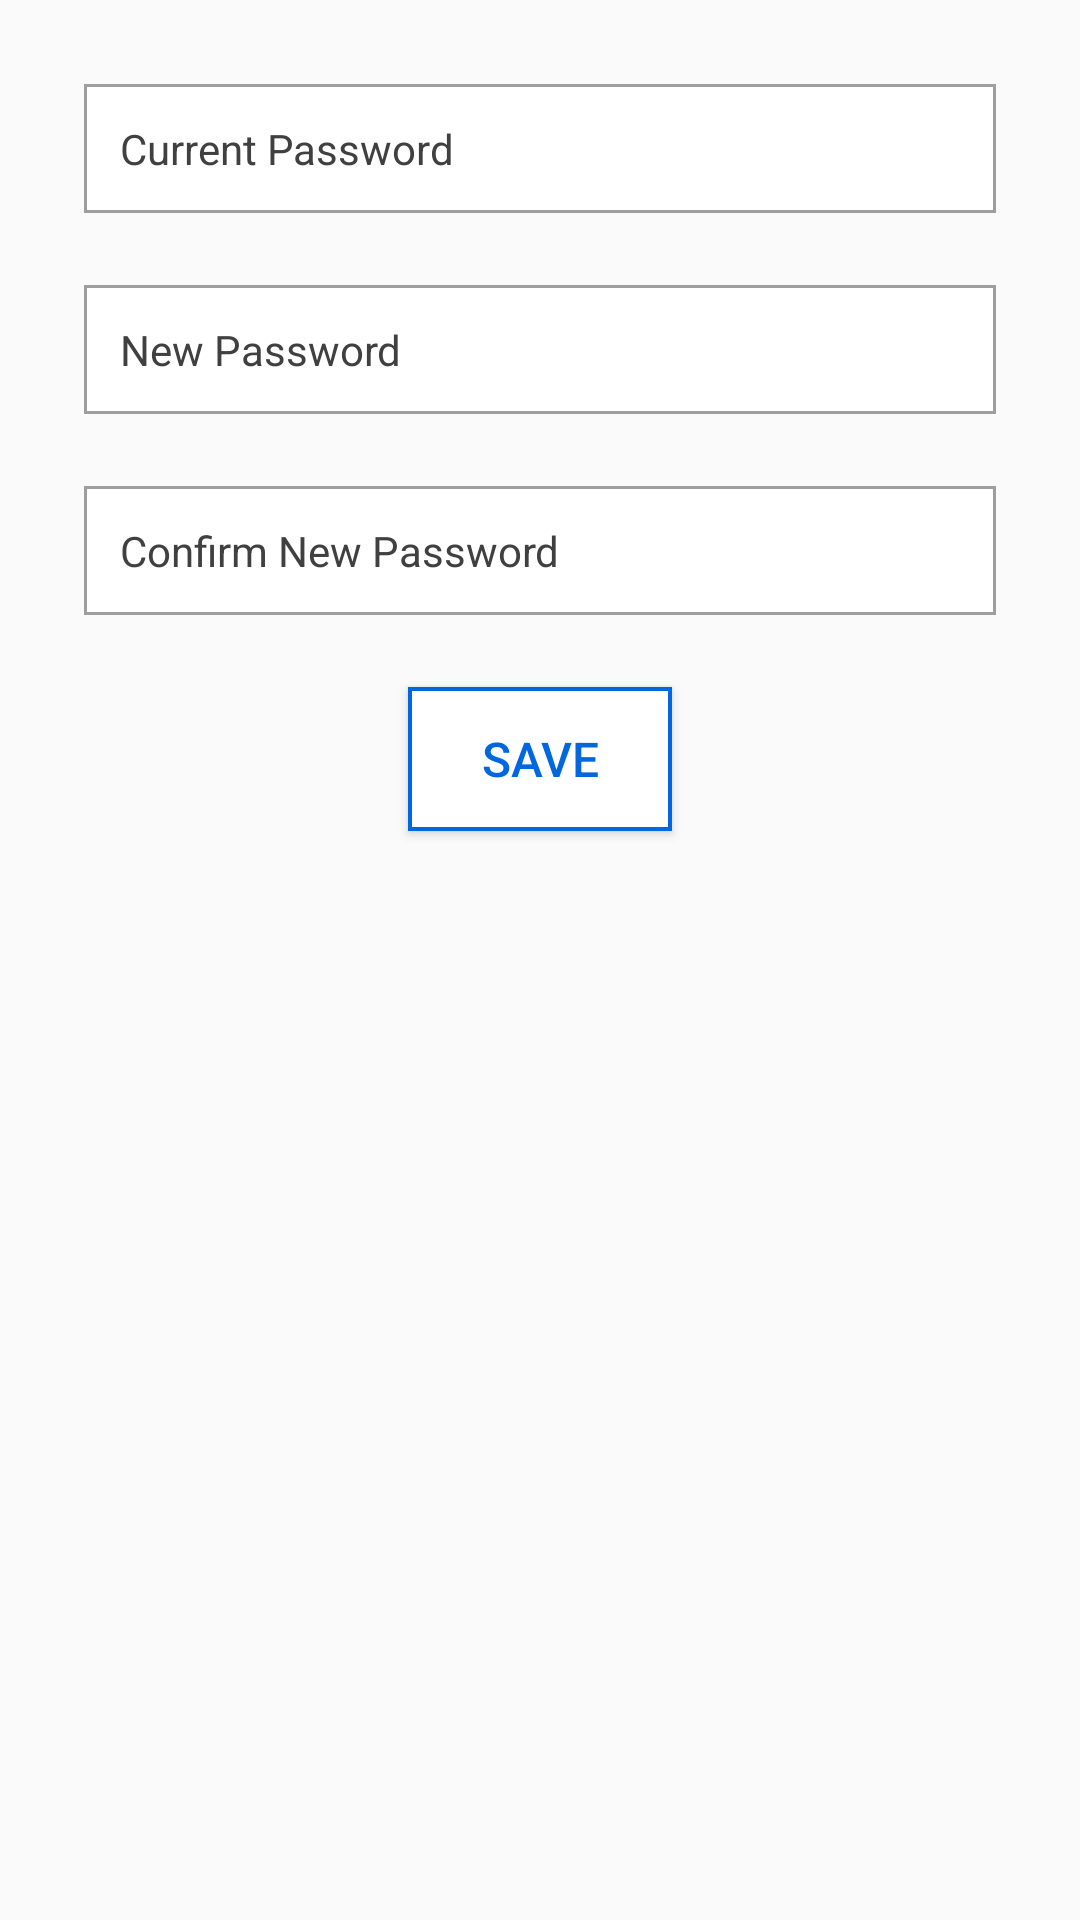

Reconstruct the res/layout file that produces this screen, plus the resources it refers to.
<!-- AndroidManifest.xml: application theme AppTheme -->
<!-- res/layout/alert_change_password.xml -->
<?xml version="1.0" encoding="utf-8"?>
<LinearLayout xmlns:android="http://schemas.android.com/apk/res/android"
    android:orientation="vertical" android:layout_width="match_parent"
    android:layout_height="wrap_content"
    android:padding="16dp">

    <EditText android:id="@+id/ap_et_c_password"
        android:layout_width="match_parent"
        android:layout_height="wrap_content"
        android:hint="Current Password"
        android:textColorHint="@color/colorAsh"
        android:background="@drawable/et_ash_stroke_bg"
        android:padding="12dp"
        android:layout_margin="12dp"
        android:textSize="14sp"/>
    <EditText android:id="@+id/ap_et_new_password"
        android:layout_width="match_parent"
        android:layout_height="wrap_content"
        android:hint="New Password"
        android:textColorHint="@color/colorAsh"
        android:background="@drawable/et_ash_stroke_bg"
        android:padding="12dp"
        android:layout_margin="12dp"
        android:textSize="14sp"/>
    <EditText android:id="@+id/ap_et_new_c_password"
        android:layout_width="match_parent"
        android:layout_height="wrap_content"
        android:hint="Confirm New Password"
        android:textColorHint="@color/colorAsh"
        android:background="@drawable/et_ash_stroke_bg"
        android:padding="12dp"
        android:layout_margin="12dp"
        android:textSize="14sp"/>
    <Button android:id="@+id/ap_bt_save"
        android:layout_width="wrap_content"
        android:layout_height="wrap_content"
        android:text="Save"
        android:textColor="@color/colorTextBlue"
        android:background="@drawable/rect_blue_stroke_bg_nc"
        android:layout_margin="12dp"
        android:layout_gravity="center"
        android:textSize="16sp"/>

</LinearLayout>
<!-- resources referenced by this layout -->
<resources>
  <color name="colorAsh">#414040</color>
  <color name="colorTextBlue">#0067de</color>
  <!-- drawable et_ash_stroke_bg (drawable) -->
  <?xml version="1.0" encoding="utf-8"?>
  <shape android:shape="rectangle"
      xmlns:android="http://schemas.android.com/apk/res/android" >
      <stroke android:color="@color/colorAshLight" android:width="1dp"/>
      <solid android:color="@color/colorWhite"/>
  </shape>
  <!-- drawable rect_blue_stroke_bg_nc (drawable) -->
  <?xml version="1.0" encoding="utf-8"?>
  <shape android:shape="rectangle"
      xmlns:android="http://schemas.android.com/apk/res/android">
      <solid android:color="@color/colorWhite"/>
      <stroke android:color="@color/colorTextBlue" android:width="1.2dp"/>
  </shape>
  <style name="AppTheme" parent="Theme.AppCompat.Light.NoActionBar">
          
          <item name="colorPrimary">@color/colorPrimary</item>
          <item name="colorPrimaryDark">@color/colorPrimaryDark</item>
          <item name="colorAccent">@color/colorAccent</item>
          <item name="drawerArrowStyle">@style/DrawerArrowStyle</item>
      </style>
  <color name="colorAshLight">#9e9e9e</color>
  <color name="colorWhite">#ffffff</color>
  <color name="colorPrimary">#414040</color>
  <color name="colorPrimaryDark">#616161</color>
  <color name="colorAccent">#616161</color>
  <style name="DrawerArrowStyle" parent="@style/Widget.AppCompat.DrawerArrowToggle">
          <item name="spinBars">true</item>
          <item name="color">@android:color/white</item>
      </style>
</resources>
